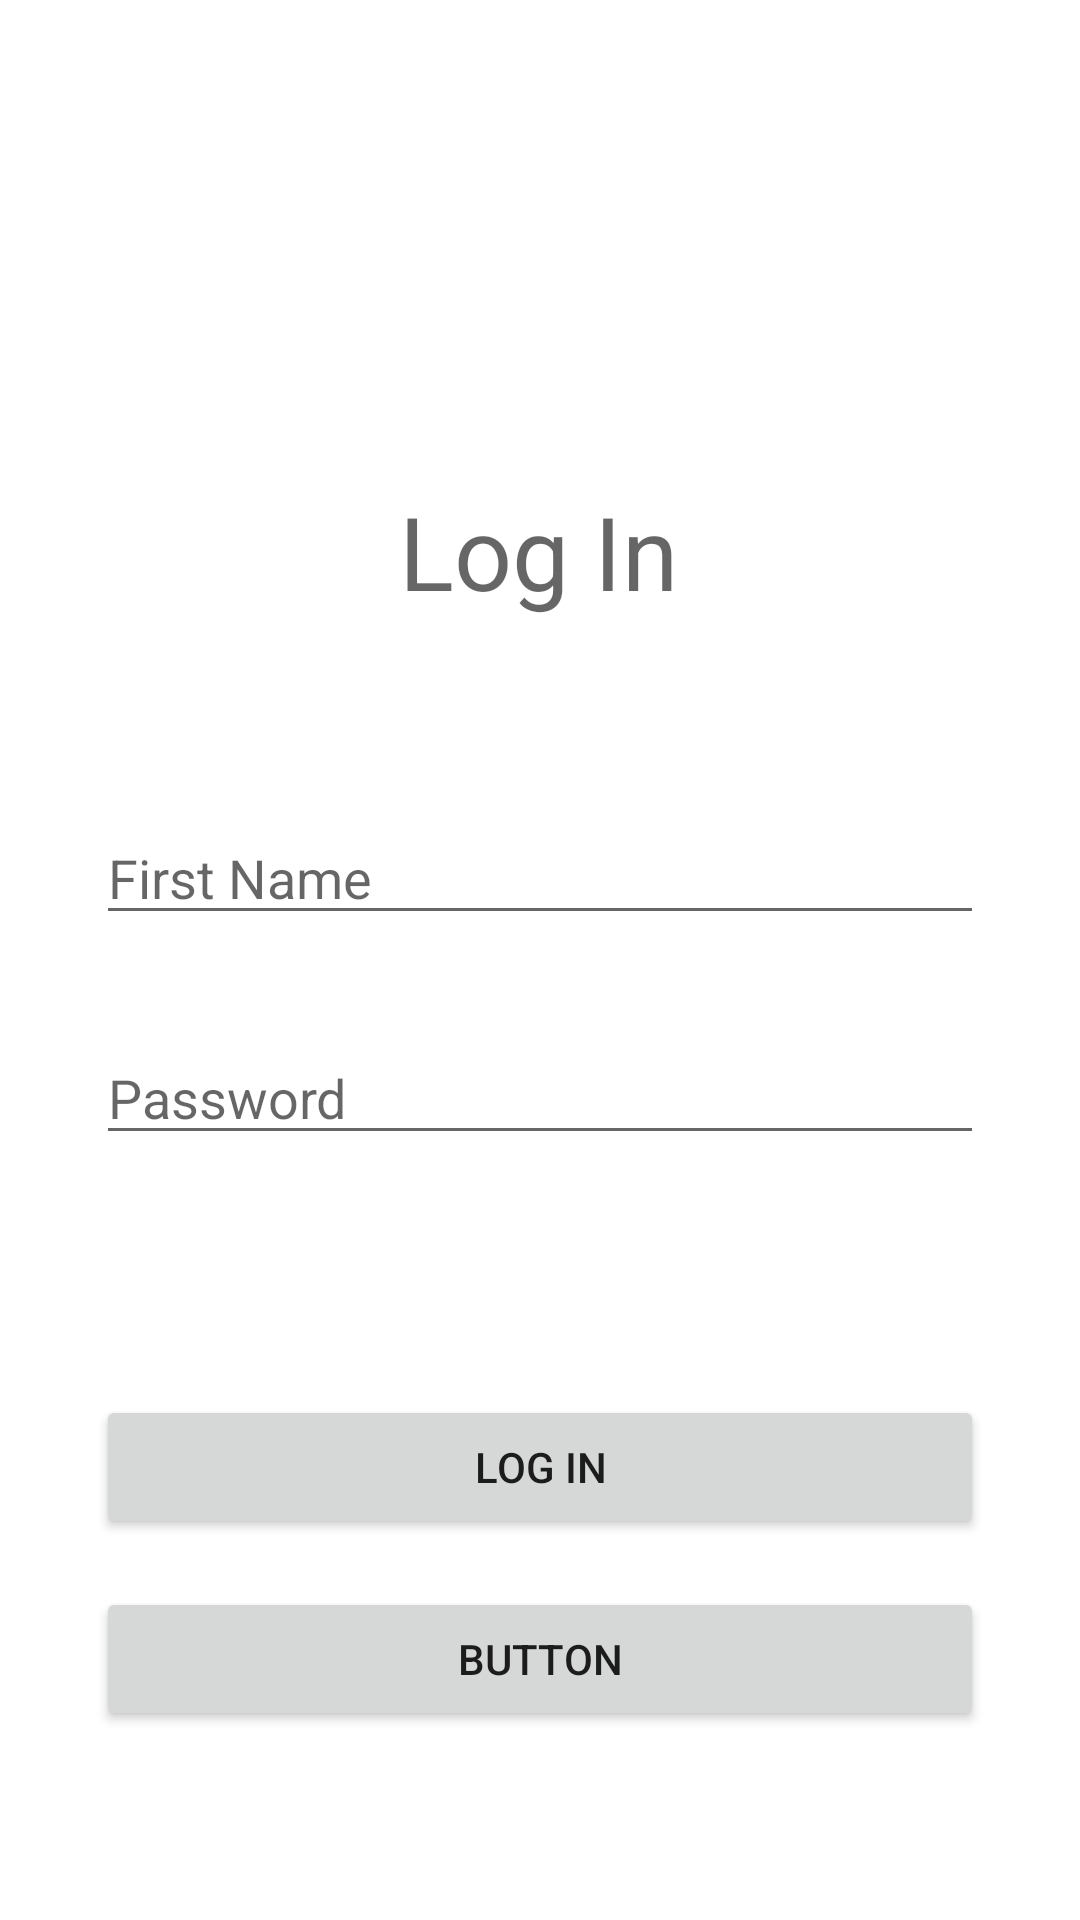

Layout XML and referenced resources for this Android screen:
<!-- AndroidManifest.xml: application theme Theme.PurdueFoodMenu -->
<!-- res/layout/activity_login.xml -->
<?xml version="1.0" encoding="utf-8"?>
<androidx.constraintlayout.widget.ConstraintLayout xmlns:android="http://schemas.android.com/apk/res/android"
    xmlns:app="http://schemas.android.com/apk/res-auto"
    xmlns:tools="http://schemas.android.com/tools"
    android:layout_width="match_parent"
    android:layout_height="match_parent"
    tools:context=".LoginActivity">

    <ImageView
        android:id="@+id/imageView4"
        android:layout_width="118dp"
        android:layout_height="113dp"
        android:layout_marginTop="16dp"
        app:layout_constraintEnd_toEndOf="parent"
        app:layout_constraintStart_toStartOf="parent"
        app:layout_constraintTop_toTopOf="parent"
        app:srcCompat="@drawable/logo" />

    <TextView
        android:id="@+id/textView6"
        android:layout_width="94dp"
        android:layout_height="wrap_content"
        android:layout_marginTop="32dp"
        android:text="Log In"
        android:textAppearance="@style/TextAppearance.AppCompat.Display1"
        app:layout_constraintEnd_toEndOf="parent"
        app:layout_constraintStart_toStartOf="parent"
        app:layout_constraintTop_toBottomOf="@+id/imageView4" />

    <EditText
        android:id="@+id/userFirstName"
        android:layout_width="0dp"
        android:layout_height="wrap_content"
        android:layout_marginStart="32dp"
        android:layout_marginTop="64dp"
        android:layout_marginEnd="32dp"
        android:ems="10"
        android:hint="First Name"
        android:inputType="textPersonName"
        app:layout_constraintEnd_toEndOf="parent"
        app:layout_constraintStart_toStartOf="parent"
        app:layout_constraintTop_toBottomOf="@+id/textView6" />

    <EditText
        android:id="@+id/userPassword"
        android:layout_width="0dp"
        android:layout_height="wrap_content"
        android:layout_marginStart="32dp"
        android:layout_marginTop="32dp"
        android:layout_marginEnd="32dp"
        android:ems="10"
        android:hint="Password"
        android:inputType="textPersonName"
        app:layout_constraintEnd_toEndOf="parent"
        app:layout_constraintStart_toStartOf="parent"
        app:layout_constraintTop_toBottomOf="@+id/userFirstName" />

    <Button
        android:id="@+id/loginButton"
        android:layout_width="0dp"
        android:layout_height="wrap_content"
        android:layout_marginStart="32dp"
        android:layout_marginTop="80dp"
        android:layout_marginEnd="32dp"
        android:text="Log In"
        app:layout_constraintEnd_toEndOf="parent"
        app:layout_constraintStart_toStartOf="parent"
        app:layout_constraintTop_toBottomOf="@+id/userPassword"
        app:rippleColor="#FFFFFF" />

    <Button
        android:id="@+id/registerButton"
        android:layout_width="0dp"
        android:layout_height="wrap_content"
        android:layout_marginStart="32dp"
        android:layout_marginTop="16dp"
        android:layout_marginEnd="32dp"
        android:text="Button"
        android:textColorHighlight="@color/purdue_aged"
        android:textColorLink="@color/purdue_rush"
        app:layout_constraintEnd_toEndOf="parent"
        app:layout_constraintStart_toStartOf="parent"
        app:layout_constraintTop_toBottomOf="@+id/loginButton"
        app:rippleColor="#252828"
        tools:text="Register" />
</androidx.constraintlayout.widget.ConstraintLayout>
<!-- resources referenced by this layout -->
<resources>
  <color name="purdue_aged">#8E6F3E</color>
  <color name="purdue_rush">#DAAA00</color>
  <style name="Theme.PurdueFoodMenu" parent="Theme.MaterialComponents.DayNight.DarkActionBar">
          
          <item name="colorPrimary">@color/purdue_boilermakersGold</item>
          <item name="colorPrimaryVariant">@color/purdue_aged</item>
          <item name="colorOnPrimary">@color/white</item>
          
          <item name="colorSecondary">@color/purdue_field</item>
          <item name="colorSecondaryVariant">@color/purdue_rush</item>
          <item name="colorOnSecondary">@color/black</item>
          
          <item name="android:statusBarColor" tools:targetApi="l">?attr/colorPrimaryVariant</item>
          
      </style>
  <color name="purdue_boilermakersGold">#CFB991</color>
  <color name="white">#FFFFFFFF</color>
  <color name="purdue_field">#DDB945</color>
  <color name="black">#FF000000</color>
</resources>
